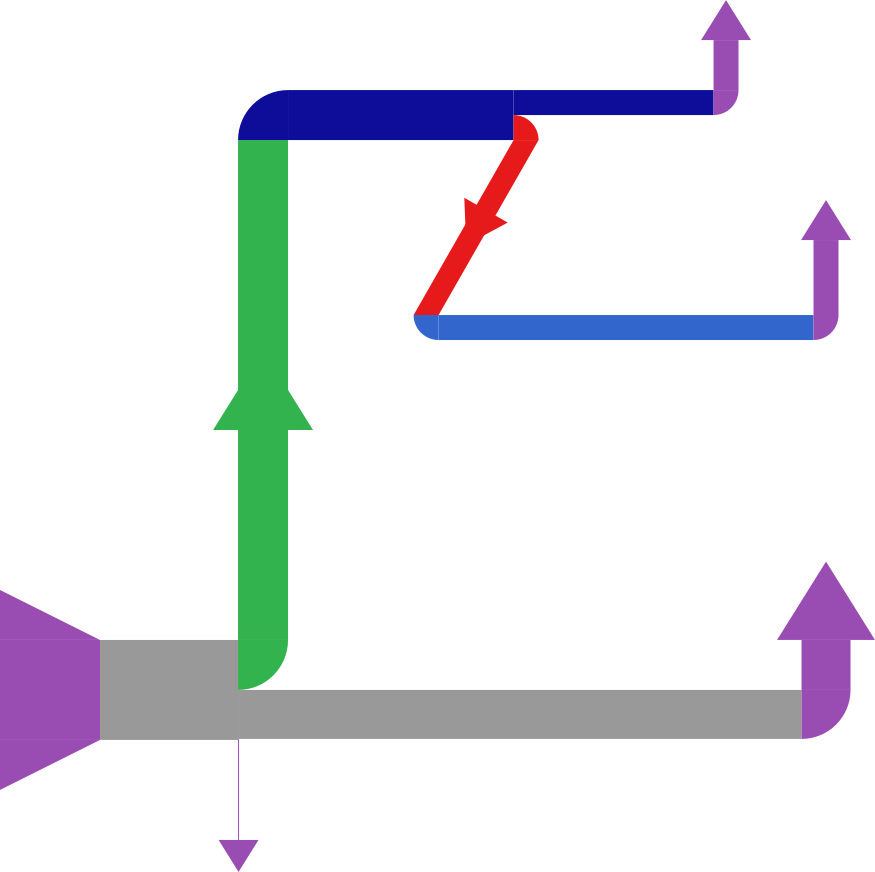

Values plotted in this chart, from the file beside it:
source	target	weight	state	flux
(-1, -1)	(1, 0)	1.0	load	1.0
(3, 0)	(3, 3)	0.5	init	0.5
(6, 3)	(5, 2)	0.5	shift	0.25
(1, 0)	(3, 0)	1.0	scan	1.0
(3, 3)	(6, 3)	1.0	tran3	0.5
(5, 2)	(10, 2)	1.0	tran2	0.25
(3, 0)	(10, 0)	0.49	scan	0.49
(6, 3)	(9, 3)	0.5	tran3	0.25
(10, 0)	(-1, -1)	1.0	drop	0.49
(10, 2)	(-1, -1)	1.0	drop	0.25
(3, 0)	(-1, -1)	0.01	drop	0.01
(9, 3)	(-1, -1)	1.0	drop	0.25
